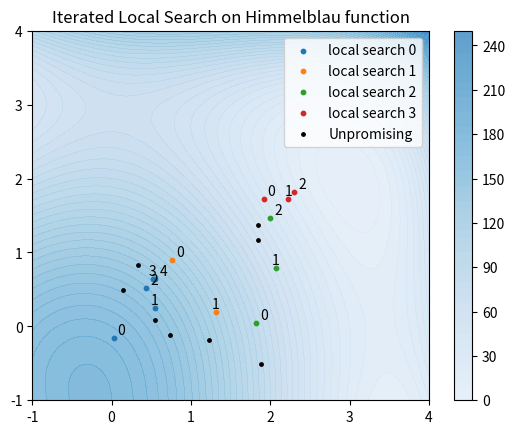

Source code (Python): (Note: this script raises an exception after producing the figure.)
from numpy import asarray
from numpy import exp
from numpy import sqrt
from numpy import cos
from numpy import e
from numpy import pi
from numpy.random import randn
from numpy.random import rand
from numpy.random import seed
import matplotlib.pyplot as plt
import numpy as np
 
# objective function
def objective(v):
    x, y = v
    return (x**2 + y - 11)**2 + (x + y**2 - 7)**2
 

# check if a point is within the bounds of the search
def in_bounds(point, bounds):
   # enumerate all dimensions of the point
   for d in range(len(bounds)):
      # check if out of bounds for this dimension
      if point[d] < bounds[d, 0] or point[d] > bounds[d, 1]:
         return False
   return True
 
# hill climbing local search algorithm
def hillclimbing(objective, bounds, n_iterations, step_size, start_pt):
   x1 = [ ]
   x2 = [ ]

   k1 = [ ]
   k2 = [ ]
   # store the initial point
   solution = start_pt
   # evaluate the initial point
   solution_eval = objective(solution)
   # run the hill climb
   for i in range(n_iterations):
      # take a step
      candidate = None
      while candidate is None or not in_bounds(candidate, bounds):
         candidate = solution + randn(len(bounds)) * step_size
      # evaluate candidate point
      candidte_eval = objective(candidate)
      # check if we should keep the new point
      if candidte_eval <= solution_eval:
        x1.append(candidate[0])
        x2.append(candidate[1])

         # store the new point
        solution, solution_eval = candidate, candidte_eval
      else : 
        k1.append(candidate[0])
        k2.append(candidate[1])
   return [solution, solution_eval, (x1,x2), (k1,k2)]
 
# iterated local search algorithm
def iterated_local_search(objective, bounds, n_iter, step_size, n_restarts, p_size):   
  history = []
  unpromising_history = []
  # define starting point
  best = None
  while best is None or not in_bounds(best, bounds):
    best = bounds[:, 0] + rand(len(bounds)) * (bounds[:, 1] - bounds[:, 0])
  best = [0,0]
  # evaluate current best point
  best_eval = objective(best)
  # enumerate restarts
  for n in range(n_restarts):
    # generate an initial point as a perturbed version of the last best
    start_pt = None
    while start_pt is None or not in_bounds(start_pt, bounds):
      start_pt = best + randn(len(bounds)) * p_size
    # perform a stochastic hill climbing search
    solution, solution_eval, hill_history, unpromising = hillclimbing(objective, bounds, n_iter, step_size, start_pt)
    history.append(hill_history)
    unpromising_history.append(unpromising)
    # check for new best
    if solution_eval < best_eval:
      best, best_eval = solution, solution_eval
      print('Restart %d, best: f(%s) = %.5f' % (n, best, best_eval))
  return [best, best_eval, history, unpromising_history]
 

def himmel_plot():
    fig,ax = plt.subplots()
    x = np.linspace(-1,4,200)
    X,Y = np.meshgrid(x,x)
    Z = objective([X,Y])

    map = ax.contourf(X,Y,Z,cmap="Blues",levels=50,alpha=0.8,vmin=-50,vmax=400)
    fig.colorbar(map)

    plt.title("Iterated Local Search on Himmelblau function")
# seed the pseudorandom number generator
seed(73754615)
# define range for input
bounds = asarray([[-4.0, 4.0], [-4.0, 4.0]])
# define the total iterations
n_iter = 8
# define the maximum step size
step_size = 0.4
# total number of random restarts
n_restarts = 4
# perform the hill climbing search
best, score,history, unpromising= iterated_local_search(objective, bounds, n_iter, step_size, n_restarts=n_restarts, p_size=0.1)
print('Done!')
print('f(%s) = %f' % (best, score))

himmel_plot()

for i in range(len(history)):
    x1,x2 = history[i]
    plt.scatter(x1,x2,s=10, label = f"local search {i}")
    for i in range(len(x1)):
      if i%2 == 0:
         step = 0.05
      else :
         step = -0.05
      plt.text(x1[i]+step,x2[i]+0.05,str(i))

k1= []
k2 = []
for i in range(len(unpromising)):
   for j in range(len(unpromising[i])):
      k1.append(unpromising[i][0][j])
      k2.append(unpromising[i][1][j])
plt.scatter(k1,k2,s=6, c="black", label = "Unpromising")
plt.legend()

plt.savefig("assets/img/chap_2/plots/ils.png")